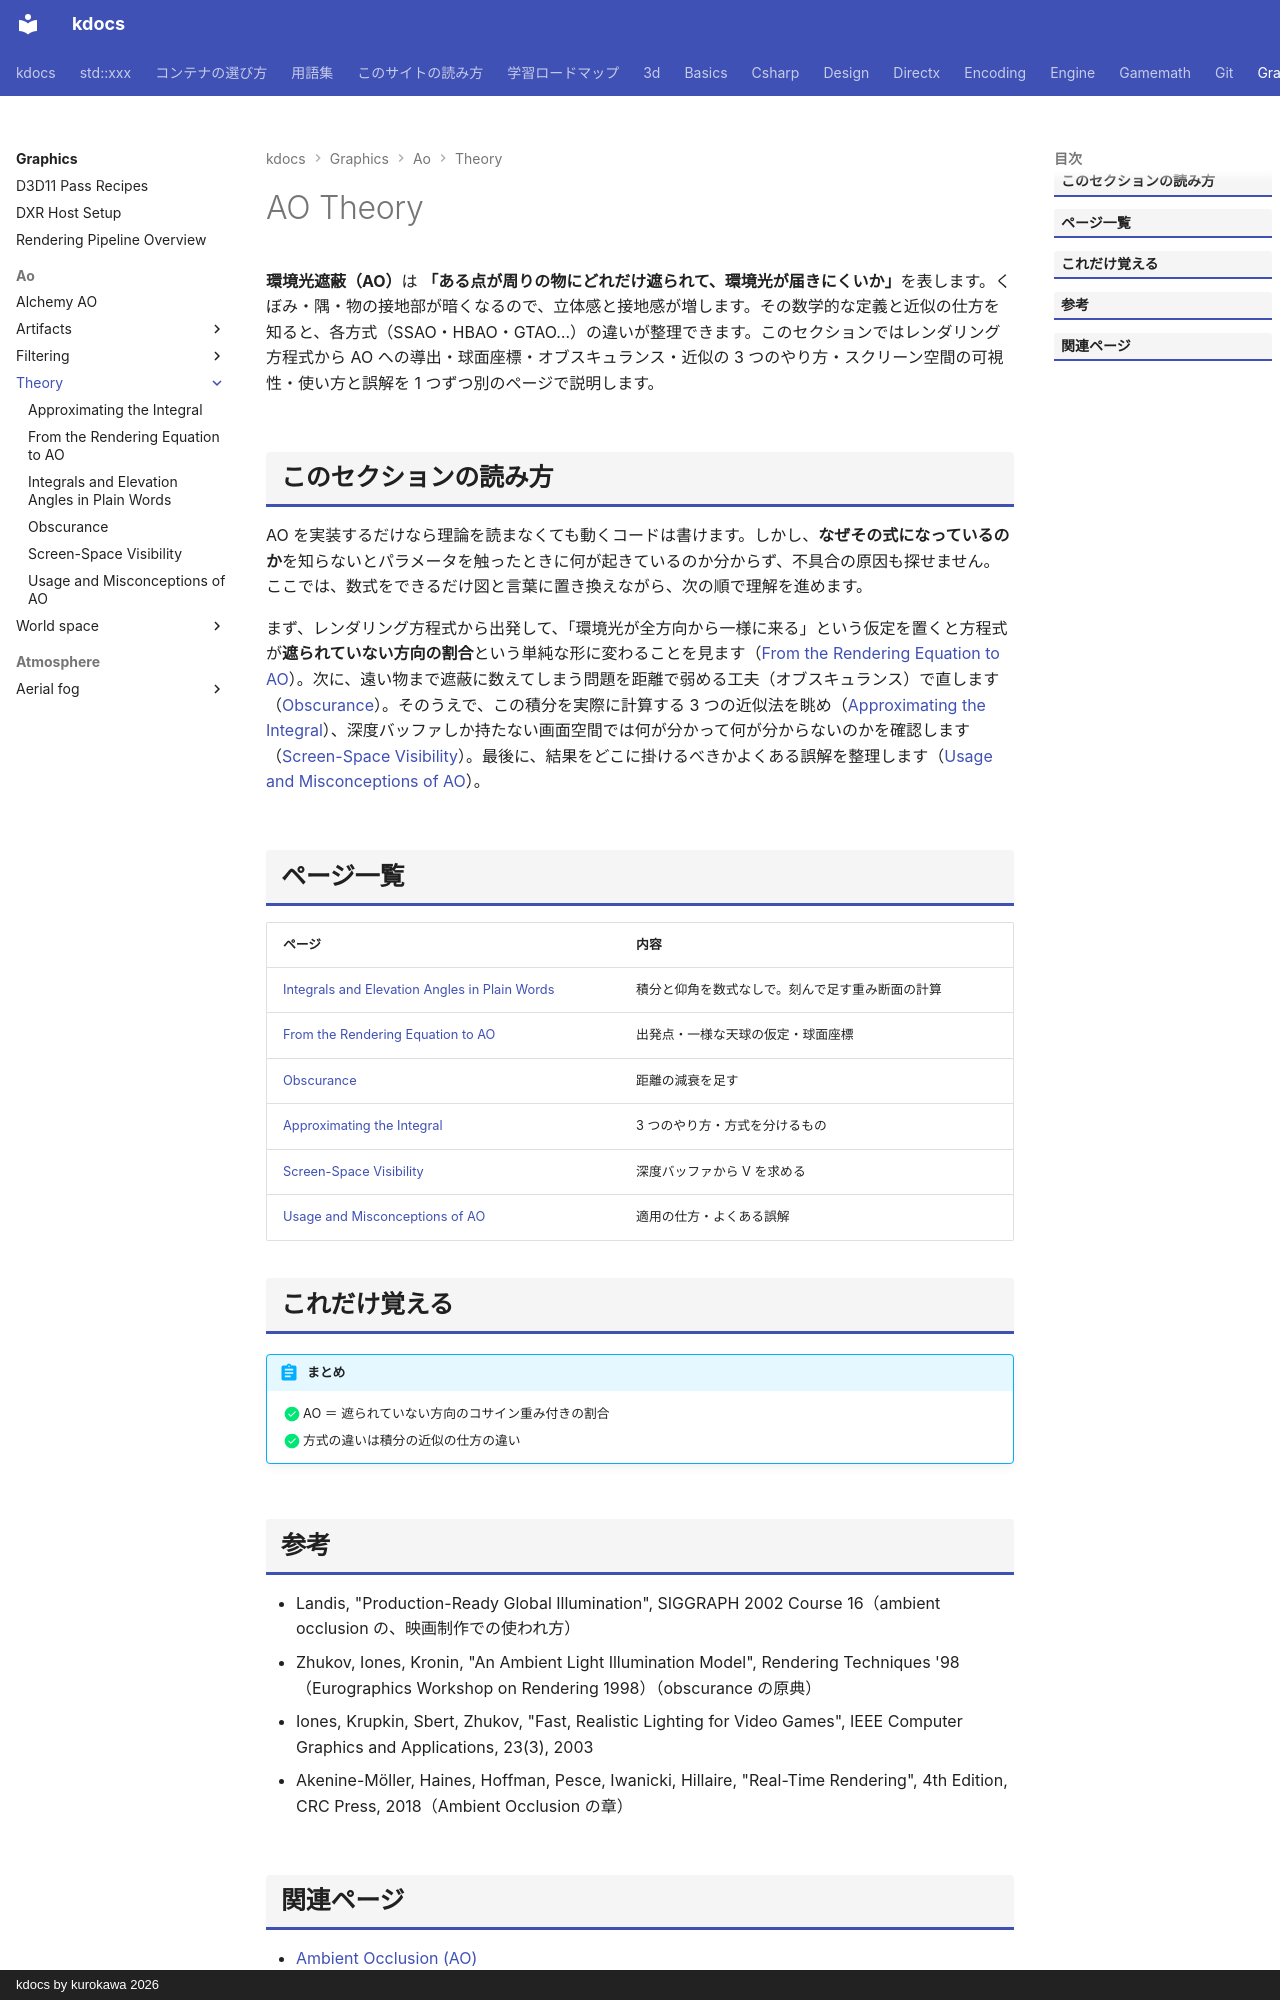

repository: qwzxdf/kdocs · page: graphics/ao/theory/index.html · generator: mkdocs · copyright: kdocs by kurokawa 2026

---
title: AO Theory
tags:
  - 描画
---

# AO Theory

<strong>環境光遮蔽（AO）</strong>は <strong>「ある点が周りの物にどれだけ遮られて、環境光が届きにくいか」</strong>を表します。くぼみ・隅・物の接地部が暗くなるので、立体感と接地感が増します。その数学的な定義と近似の仕方を知ると、各方式（SSAO・HBAO・GTAO…）の違いが整理できます。このセクションではレンダリング方程式から AO への導出・球面座標・オブスキュランス・近似の 3 つのやり方・スクリーン空間の可視性・使い方と誤解を 1 つずつ別のページで説明します。

## このセクションの読み方

AO を実装するだけなら理論を読まなくても動くコードは書けます。しかし、<strong>なぜその式になっているのか</strong>を知らないとパラメータを触ったときに何が起きているのか分からず、不具合の原因も探せません。ここでは、数式をできるだけ図と言葉に置き換えながら、次の順で理解を進めます。

まず、レンダリング方程式から出発して、「環境光が全方向から一様に来る」という仮定を置くと方程式が<strong>遮られていない方向の割合</strong>という単純な形に変わることを見ます（[From the Rendering Equation to AO](from-rendering-equation.md)）。次に、遠い物まで遮蔽に数えてしまう問題を距離で弱める工夫（オブスキュランス）で直します（[Obscurance](obscurance.md)）。そのうえで、この積分を実際に計算する 3 つの近似法を眺め（[Approximating the Integral](approximation.md)）、深度バッファしか持たない画面空間では何が分かって何が分からないのかを確認します（[Screen-Space Visibility](screen-space-visibility.md)）。最後に、結果をどこに掛けるべきかよくある誤解を整理します（[Usage and Misconceptions of AO](usage-misconceptions.md)）。

## ページ一覧

| ページ | 内容 |
| --- | --- |
| [Integrals and Elevation Angles in Plain Words](integral-intuition.md) | 積分と仰角を数式なしで。刻んで足す重み断面の計算 |
| [From the Rendering Equation to AO](from-rendering-equation.md) | 出発点・一様な天球の仮定・球面座標 |
| [Obscurance](obscurance.md) | 距離の減衰を足す |
| [Approximating the Integral](approximation.md) | 3 つのやり方・方式を分けるもの |
| [Screen-Space Visibility](screen-space-visibility.md) | 深度バッファから V を求める |
| [Usage and Misconceptions of AO](usage-misconceptions.md) | 適用の仕方・よくある誤解 |

## これだけ覚える

!!! abstract "まとめ"
    - [x] AO ＝ 遮られていない方向のコサイン重み付きの割合
    - [x] 方式の違いは積分の近似の仕方の違い
